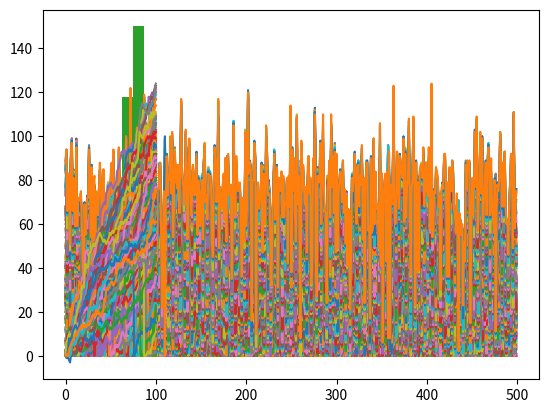

Recreate this plot in Python.
#!/usr/bin/env python
# coding: utf-8

# ## Use hacker statistics to calculate your chances of winning a bet: what's the estimated chance that you'll reach at least 60 steps high if you play this Empire State Building game?

# In[4]:


import numpy as np


# #### Set the seed

# In[5]:


np.random.seed(123)


# Generate random float and stimulate the dice

# In[6]:


print(np.random.rand())
print(np.random.randint(1,7))
print(np.random.randint(1,7))


# #### intinal 

# In[7]:


random_walk=[0]
for x in range(100):
    step = random_walk[-1]
    dice = np.random.randint(1,7)
    if dice <=2: 
        step = max(0, step + 1)
# use max to make sure step can't go below 0
    elif dice <= 5: 
        step = step - 1
    else: 
        step = step + np.random.randint(1,7)
    random_walk.append(step)
print(random_walk)


# #### plot 

# In[2]:


import matplotlib.pyplot as plt


# In[8]:


plt.plot(random_walk)
plt.show()


# #### stimulate 500 times 

# In[10]:


all_walks = []
for i in range(500):
    random_walk=[0]
    for x in range(100):
        step = random_walk[-1]
        dice = np.random.randint(1,7)
        if dice <=2: 
# use max to make sure step can't go below 0
            step = max(0, step - 1)
        elif dice <= 5: 
            step = step + 1
        else: 
            step = step + np.random.randint(1,7)
            
        if np.random.rand() < 0.001:
            step = 0
# 0.1% chance of falling down
        random_walk.append(step)
    all_walks.append(random_walk)


# In[11]:


plt.plot(all_walks)
plt.show()


# In[12]:


tras_walk = np.transpose(np.array(all_walks))
print(tras_walk)
plt.plot(tras_walk)
plt.show()


# In[13]:


## Select last row 
ends = tras_walk[-1,:]
plt.hist(ends)
plt.show()


# ### what's the estimated chance that you'll reach at least 60 steps high if you play this Empire State Building game? 78.4%
